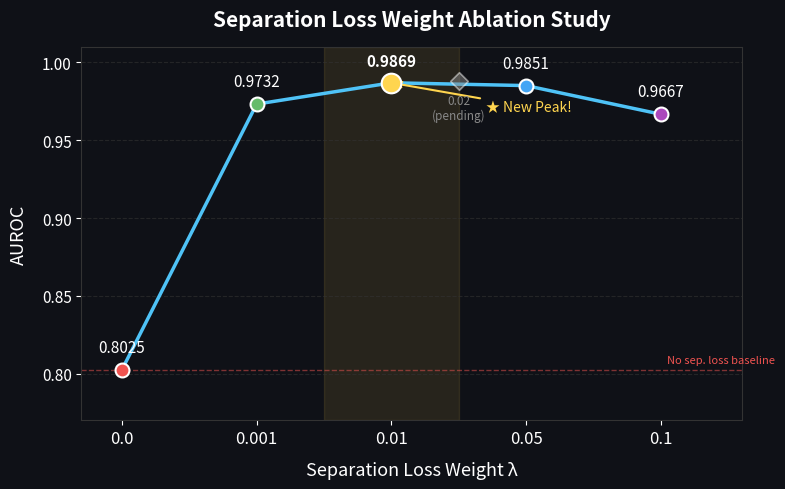

Source code (Python): (Note: this script raises an exception after producing the figure.)
import os
os.environ["MPLBACKEND"] = "Agg"
import matplotlib.pyplot as plt
import matplotlib.patches as mpatches
import numpy as np

# Current results (0.02 still pending)
weights = [0.0,    0.001,  0.01,   0.05,   0.1]
aurocs  = [0.8025, 0.9732, 0.9869, 0.9851, 0.9667]
labels  = ['0.0', '0.001', '0.01', '0.05', '0.1']
x_pos   = [0, 1, 2, 3, 4]

fig, ax = plt.subplots(figsize=(8, 5))
fig.patch.set_facecolor('#0f1117')
ax.set_facecolor('#0f1117')

# Line connecting points
ax.plot(x_pos, aurocs, color='#4fc3f7', linewidth=2.5, zorder=2)

# Scatter points
colors = ['#ef5350', '#66bb6a', '#ffd54f', '#42a5f5', '#ab47bc']
peak_idx = aurocs.index(max(aurocs))
for i, (x, y, lbl, c) in enumerate(zip(x_pos, aurocs, labels, colors)):
    ms = 200 if i == peak_idx else 100
    ax.scatter(x, y, color=c, s=ms, zorder=5, edgecolors='white', linewidths=1.5)
    offset = 0.009
    weight = 'bold' if i == peak_idx else 'normal'
    ax.annotate(f'{y:.4f}', (x, y + offset), ha='center', va='bottom',
                fontsize=11, color='white', fontweight=weight)

# Peak star annotation
ax.annotate('★ New Peak!', xy=(x_pos[peak_idx], aurocs[peak_idx]),
            xytext=(x_pos[peak_idx] + 0.7, aurocs[peak_idx] - 0.018),
            fontsize=10, color='#ffd54f', fontstyle='italic',
            arrowprops=dict(arrowstyle='->', color='#ffd54f', lw=1.5))

# Pending 0.02 marker
ax.scatter([2.5], [0.988], color='#888888', s=80, zorder=5,
           edgecolors='white', linewidths=1.2, alpha=0.5, marker='D')
ax.annotate('0.02\n(pending)', (2.5, 0.980), ha='center', va='top',
            fontsize=8.5, color='#888888', fontstyle='italic')

# Shaded optimal region
ax.axvspan(1.5, 2.5, alpha=0.10, color='#ffd54f')

# Baseline dashed line
ax.axhline(y=aurocs[0], color='#ef5350', linewidth=1,
           linestyle='--', alpha=0.5)
ax.annotate('No sep. loss baseline', (4.05, aurocs[0] + 0.003),
            fontsize=8, color='#ef5350', va='bottom')

# Axes
ax.set_xticks(x_pos)
ax.set_xticklabels(labels, fontsize=12, color='white')
ax.set_xlabel('Separation Loss Weight λ', fontsize=13, color='white', labelpad=10)
ax.set_ylabel('AUROC', fontsize=13, color='white', labelpad=10)
ax.set_title('Separation Loss Weight Ablation Study', fontsize=15,
             color='white', fontweight='bold', pad=15)
ax.set_ylim(0.77, 1.01)
ax.set_xlim(-0.3, 4.6)
ax.tick_params(colors='white')
for spine in ax.spines.values():
    spine.set_edgecolor('#333')
ax.yaxis.set_tick_params(labelcolor='white', labelsize=11)
ax.grid(axis='y', color='#333', linewidth=0.8, linestyle='--', alpha=0.6)

out = 'results/figures/separation_loss_ablation_updated.png'
plt.tight_layout()
plt.savefig(out, dpi=180, bbox_inches='tight', facecolor=fig.get_facecolor())
print(f"Saved: {out}")
